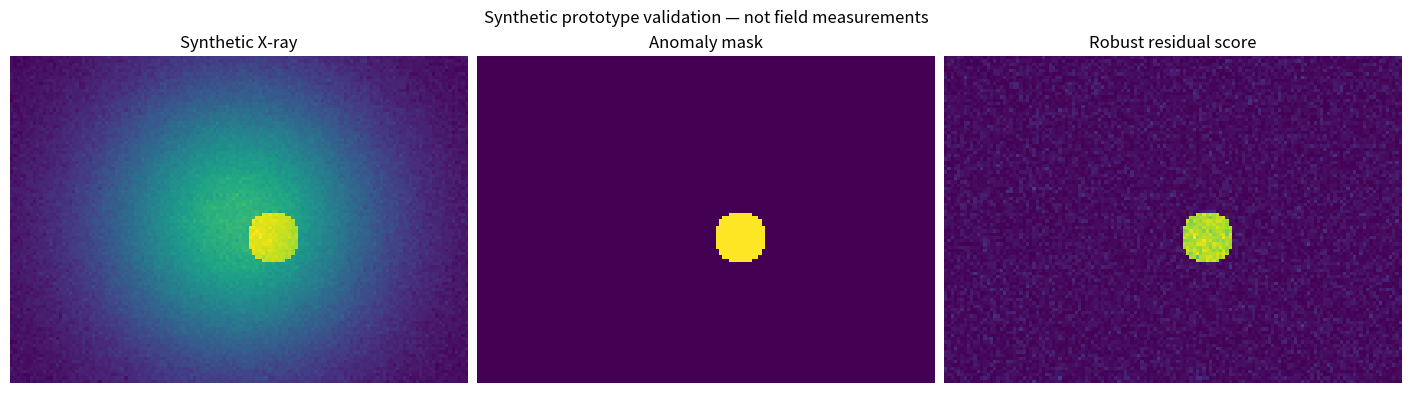

Write the Python code that produced this figure.
"""X 光异常区域基线 — deterministic numerical prototype."""
import argparse,json
from pathlib import Path
import numpy as np

def finite(a,ndim=None):
 a=np.asarray(a,dtype=float)
 if not np.isfinite(a).all() or not a.size or (ndim is not None and a.ndim!=ndim): raise ValueError('Invalid shape, empty or nonfinite input')
 return a
def process(image,reference,threshold=5.):
 image=finite(image,2);reference=finite(reference,2)
 if image.shape!=reference.shape or threshold<=0:raise ValueError('Shape mismatch or invalid threshold')
 residual=image-reference;center=np.median(residual);sigma=max(float(1.4826*np.median(np.abs(residual-center))),1e-8)
 score=np.abs(residual-center)/sigma
 return score>threshold,score

def demo():
 rng=np.random.default_rng(42);y,x=np.mgrid[:100,:140];reference=.3+.4*np.exp(-((x-70)**2+(y-50)**2)/1800);truth=((x-80)**2+(y-55)**2)<64;image=reference+rng.normal(0,.01,reference.shape)+truth*.2
 mask,score=process(image,reference);tp=int(np.sum(mask&truth));fp=int(np.sum(mask&~truth));recall=tp/int(truth.sum());assert recall>.99 and fp<10
 return None,{'Synthetic X-ray':image,'Anomaly mask':mask,'Robust residual score':score},{'synthetic_recall':recall,'false_positive_pixels':fp}

def main():
 p=argparse.ArgumentParser(description=__doc__);p.add_argument('--output',type=Path,default=Path('artifacts'));args=p.parse_args();args.output.mkdir(parents=True,exist_ok=True)
 x,series,metrics=demo()
 import matplotlib
 matplotlib.use('Agg')
 import matplotlib.pyplot as plt
 if x is None:
  fig,axes=plt.subplots(1,len(series),figsize=(14,4),layout='constrained');axes=np.atleast_1d(axes)
  for ax,(label,values) in zip(axes,series.items()):ax.imshow(values,cmap='viridis');ax.set_title(label);ax.set_axis_off()
 else:
  fig,ax=plt.subplots(figsize=(11,5),layout='constrained')
  for label,values in series.items():ax.plot(x,values,label=label)
  ax.legend();ax.grid(alpha=.2)
 fig.suptitle('Synthetic prototype validation — not field measurements')
 fig.savefig(args.output/'result.png',dpi=140);plt.close(fig)
 np.savez_compressed(args.output/'results.npz',**{str(i):v for i,v in enumerate(series.values())})
 (args.output/'metrics.json').write_text(json.dumps(metrics,indent=2)+'\n');print(json.dumps(metrics,indent=2))
if __name__=='__main__':main()
